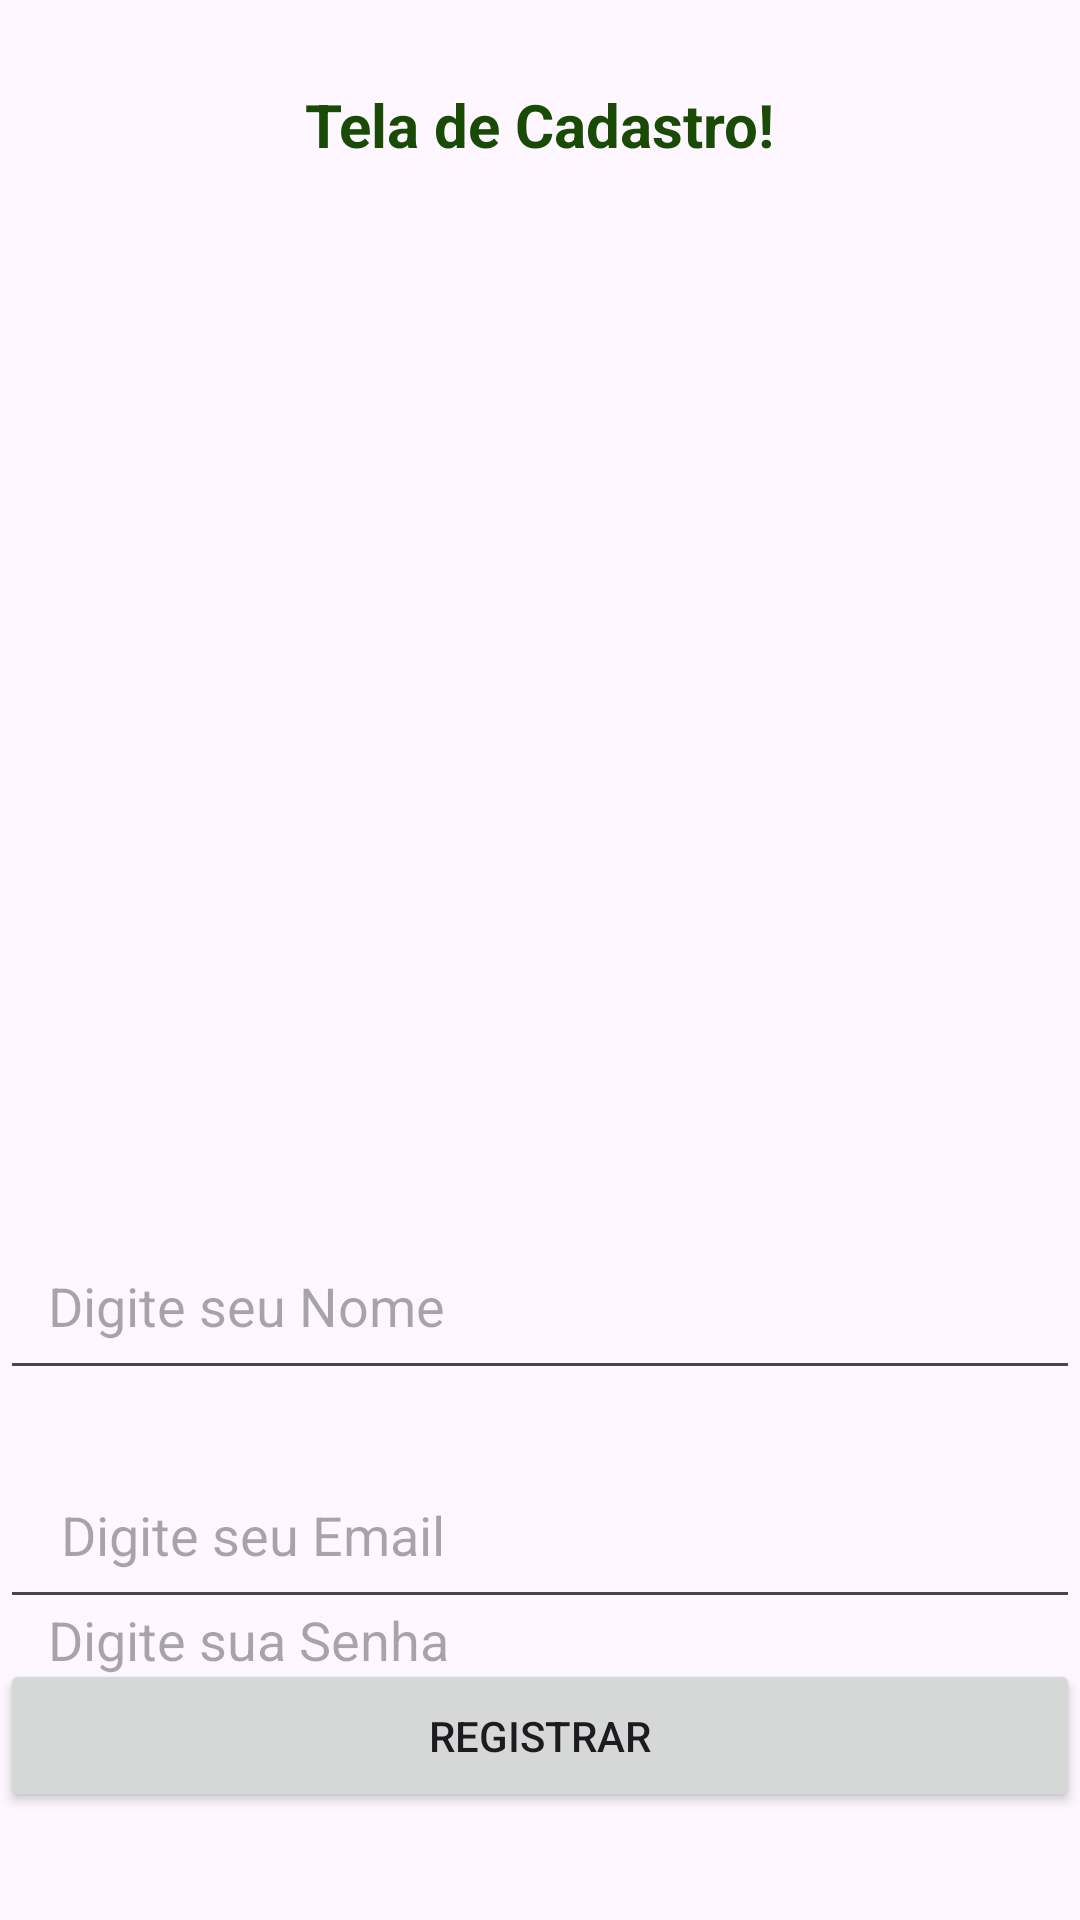

Android layout source for this screen:
<!-- AndroidManifest.xml: application theme Theme.GEV -->
<!-- res/layout/activity_cadastro.xml -->
<?xml version="1.0" encoding="utf-8"?>
<androidx.constraintlayout.widget.ConstraintLayout xmlns:android="http://schemas.android.com/apk/res/android"
    xmlns:app="http://schemas.android.com/apk/res-auto"
    xmlns:tools="http://schemas.android.com/tools"
    android:layout_width="match_parent"
    android:layout_height="match_parent">

    <TextView
        android:id="@+id/textView"
        android:layout_width="244dp"
        android:layout_height="35dp"
        android:layout_marginTop="28dp"
        android:text="Tela de Cadastro!"
        android:textAlignment="center"
        android:textColor="#1A4B06"
        android:textSize="20sp"
        android:textStyle="bold"
        app:layout_constraintEnd_toEndOf="parent"
        app:layout_constraintHorizontal_bias="0.497"
        app:layout_constraintStart_toStartOf="parent"
        app:layout_constraintTop_toTopOf="parent" />

    <ImageView
        android:id="@+id/imageView"
        android:layout_width="363dp"
        android:layout_height="300dp"
        android:layout_marginTop="12dp"
        app:layout_constraintEnd_toEndOf="parent"
        app:layout_constraintStart_toStartOf="parent"
        app:layout_constraintTop_toBottomOf="@+id/textView"
        app:srcCompat="@drawable/tela_reg" />

    <EditText
    android:id="@+id/editName"
    android:layout_width="match_parent"
    android:layout_height="wrap_content"
    android:layout_marginTop="32dp"
    android:hint="Digite seu Nome"
    android:inputType="text"
    android:padding="16dp"
    app:layout_constraintTop_toBottomOf="@+id/imageView"
    tools:layout_editor_absoluteX="0dp" />


    <EditText
        android:id="@+id/editSenha"
        android:layout_width="match_parent"
        android:layout_height="wrap_content"
        android:hint="Digite sua Senha"
        android:inputType="textPassword"
        android:padding="16dp"
        app:layout_constraintBottom_toTopOf="@+id/butRegister"
        app:layout_constraintTop_toBottomOf="@+id/editEmail"
        tools:layout_editor_absoluteX="0dp" />

    <EditText
        android:id="@+id/editEmail"
        android:layout_width="match_parent"
        android:layout_height="wrap_content"
        android:layout_marginTop="20dp"
        android:hint=" Digite seu Email"
        android:inputType="textEmailAddress"
        android:padding="16dp"
        app:layout_constraintTop_toBottomOf="@+id/editName"
        tools:layout_editor_absoluteX="24dp" />

    <Button
        android:id="@+id/butRegister"
        android:layout_width="match_parent"
        android:layout_height="wrap_content"
        android:layout_marginBottom="36dp"
        android:padding="16dp"
        android:text="Registrar"
        app:layout_constraintBottom_toBottomOf="parent"
        tools:layout_editor_absoluteX="0dp" />


</androidx.constraintlayout.widget.ConstraintLayout>
<!-- resources referenced by this layout -->
<resources>
  <style name="Theme.GEV" parent="Base.Theme.GEV" />
  <style name="Base.Theme.GEV" parent="Theme.Material3.DayNight.NoActionBar">
          
          
      </style>
</resources>
